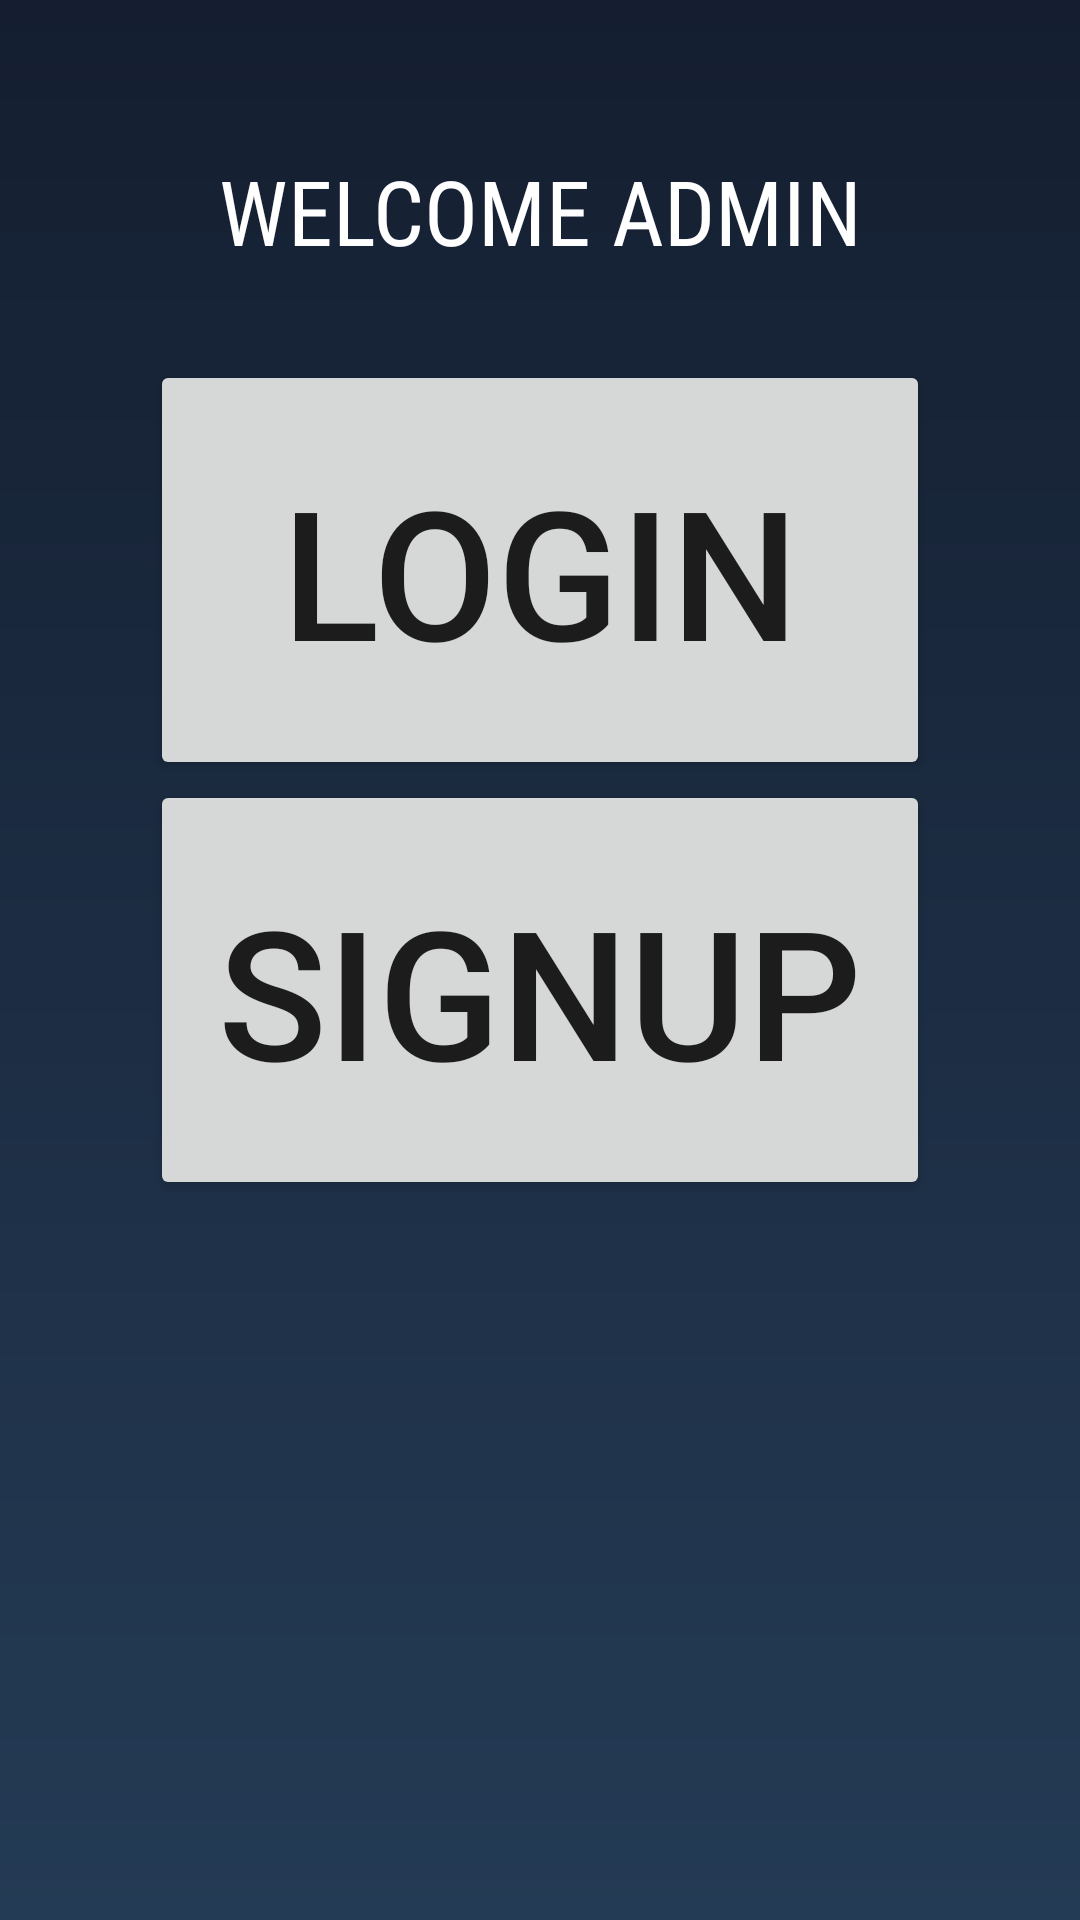

Layout XML and referenced resources for this Android screen:
<!-- AndroidManifest.xml: application theme AppTheme -->
<!-- res/layout/activity_admin__main.xml -->
<?xml version="1.0" encoding="utf-8"?>
<RelativeLayout android:layout_width="match_parent" android:layout_height="match_parent"
    xmlns:android="http://schemas.android.com/apk/res/android"
    android:background="@drawable/gradient">

    <TextView
        android:id="@+id/welcome"
        android:layout_width="match_parent"
        android:layout_height="50dp"
        android:layout_marginTop="50dp"
        android:text="WELCOME ADMIN"
        android:textAlignment="center"
        android:textSize="30sp"
        android:textColor="#ffffff"
        android:fontFamily="sans-serif-condensed"/>
    <Button
        android:layout_width="260dp"
        android:layout_height="140dp"
        android:layout_centerHorizontal="true"
        android:layout_marginTop="120dp"
        android:id="@+id/admin_login"
        android:text="LOGIN"
        android:textSize="60sp"


        />
    <Button
        android:layout_width="260dp"
        android:layout_height="140dp"
        android:layout_centerHorizontal="true"
        android:layout_marginTop="260dp"
        android:id="@+id/admin_signup"
        android:text="signup"
        android:textSize="60sp"
        />



</RelativeLayout>
<!-- resources referenced by this layout -->
<resources>
  <!-- drawable gradient (drawable) -->
  <?xml version="1.0" encoding="utf-8"?>
  <shape android:shape="rectangle"
      xmlns:android="http://schemas.android.com/apk/res/android">
  
      <gradient
          android:endColor="#141E30"
          android:startColor="#243B55"
          android:angle="90"
  
          />
  </shape>
  <style name="AppTheme" parent="Theme.AppCompat.Light.DarkActionBar">
          
          <item name="colorPrimary">@color/colorPrimary</item>
          <item name="colorPrimaryDark">@color/colorPrimaryDark</item>
          <item name="colorAccent">@color/colorAccent</item>
      </style>
  <color name="colorPrimary">#ffffff</color>
  <color name="colorPrimaryDark">#ffffff</color>
  <color name="colorAccent">#FF4081</color>
</resources>
